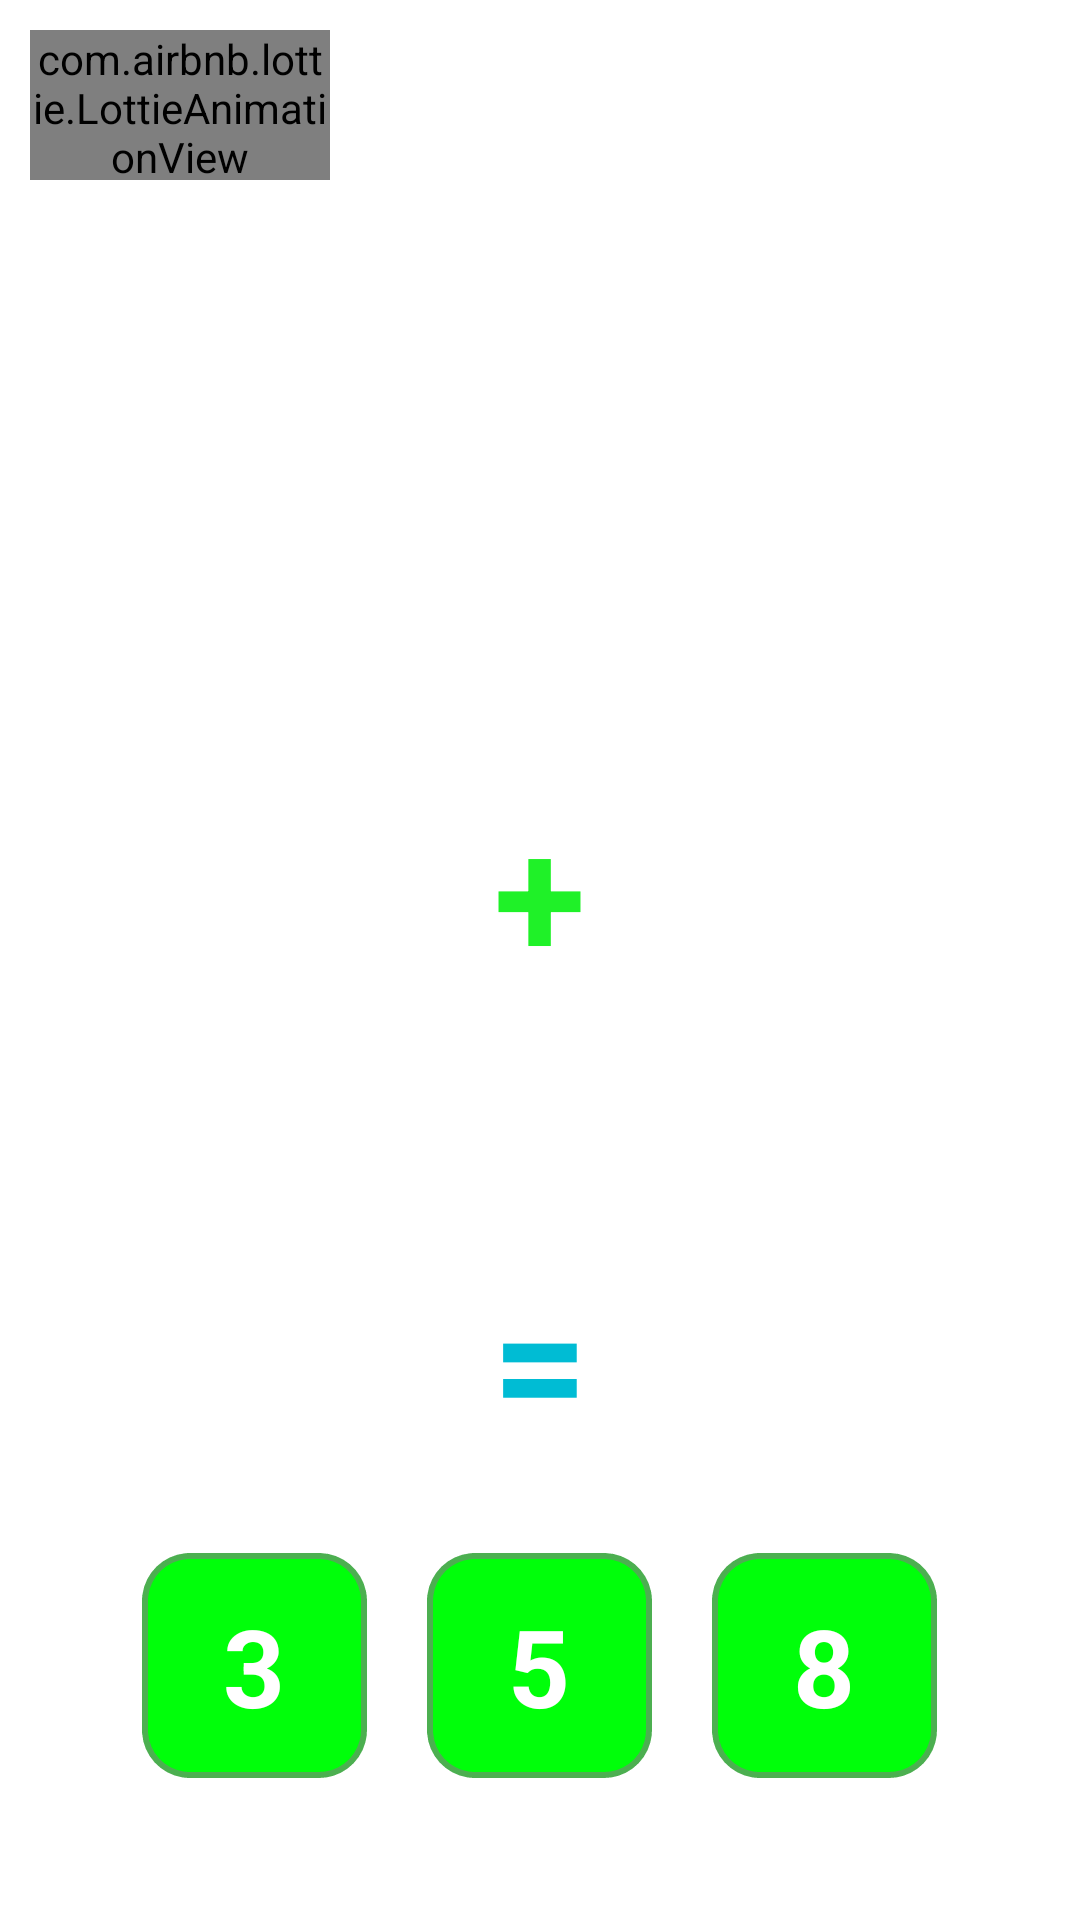

Android layout source for this screen:
<!-- AndroidManifest.xml: application theme Theme.Doston -->
<!-- res/layout/fragment_five_ago.xml -->
<?xml version="1.0" encoding="utf-8"?>
<androidx.constraintlayout.widget.ConstraintLayout xmlns:android="http://schemas.android.com/apk/res/android"
    xmlns:app="http://schemas.android.com/apk/res-auto"
    android:layout_width="match_parent"
    android:layout_height="match_parent">

    <com.airbnb.lottie.LottieAnimationView
        android:id="@+id/back"
        android:layout_width="100dp"
        android:layout_height="50dp"
        android:layout_marginStart="10dp"
        android:layout_marginTop="10dp"
        app:layout_constraintStart_toStartOf="parent"
        app:layout_constraintTop_toTopOf="parent"
        app:lottie_autoPlay="true"
        app:lottie_loop="true"
        app:lottie_rawRes="@raw/back" />
    <GridLayout
        android:id="@+id/gl_fruits_1"
        app:layout_constraintTop_toBottomOf="@id/back"
        app:layout_constraintBottom_toTopOf="@id/tv_query_mark"
        android:layout_width="match_parent"
        android:layout_height="wrap_content"
        android:columnCount="4"
        android:layout_marginHorizontal="30dp"
        android:layout_marginTop="50dp"
        app:layout_constraintTop_toTopOf="parent">

        <ImageView
            android:layout_width="0dp"
            android:layout_columnWeight="1"
            android:adjustViewBounds="true"
            android:padding="4dp"
            android:visibility="invisible"
            android:src="@drawable/im_fruit_1" />

        <ImageView
            android:layout_width="0dp"
            android:layout_columnWeight="1"
            android:adjustViewBounds="true"
            android:padding="4dp"
            android:visibility="invisible"
            android:src="@drawable/im_fruit_1" />

        <ImageView
            android:visibility="invisible"
            android:layout_width="0dp"
            android:layout_columnWeight="1"
            android:adjustViewBounds="true"
            android:padding="4dp"
            android:src="@drawable/im_fruit_1" />

        <ImageView
            android:layout_width="0dp"
            android:layout_columnWeight="1"
            android:adjustViewBounds="true"
            android:padding="4dp"
            android:src="@drawable/im_fruit_1"
            android:visibility="invisible" />

        <ImageView
            android:visibility="invisible"
            android:layout_width="0dp"
            android:layout_columnWeight="1"
            android:adjustViewBounds="true"
            android:padding="4dp"
            android:src="@drawable/im_fruit_1" />

        <ImageView
            android:layout_width="0dp"
            android:layout_columnWeight="1"
            android:adjustViewBounds="true"
            android:padding="4dp"
            android:src="@drawable/im_fruit_1"
            android:visibility="invisible" />

        <ImageView
            android:visibility="invisible"
            android:layout_width="0dp"
            android:layout_columnWeight="1"
            android:adjustViewBounds="true"
            android:padding="4dp"
            android:src="@drawable/im_fruit_1" />

        <ImageView
            android:layout_width="0dp"
            android:layout_columnWeight="1"
            android:adjustViewBounds="true"
            android:padding="4dp"
            android:src="@drawable/im_fruit_1"
            android:visibility="invisible" />

    </GridLayout>

    <TextView
        android:id="@+id/tv_query_mark"
        android:layout_width="match_parent"
        android:layout_height="wrap_content"
        android:textSize="56sp"
        android:textStyle="bold"
        android:layout_marginTop="5dp"
        android:gravity="center"
        android:text="+"
        android:textAlignment="center"
        android:textColor="#1FF128"
        app:layout_constraintBottom_toTopOf="@id/gl_fruits_2"
        app:layout_constraintTop_toBottomOf="@id/gl_fruits_1" />

    <GridLayout
        android:id="@+id/gl_fruits_2"
        android:layout_width="match_parent"
        android:layout_height="wrap_content"
        android:layout_marginHorizontal="30dp"
        android:layout_marginTop="5dp"
        android:columnCount="4"
        app:layout_constraintBottom_toTopOf="@id/tv_equal_mark"
        app:layout_constraintTop_toBottomOf="@id/tv_query_mark">

        <ImageView
            android:layout_width="0dp"
            android:layout_columnWeight="1"
            android:adjustViewBounds="true"
            android:padding="4dp"
            android:visibility="invisible"
            android:src="@drawable/im_fruit_3" />

        <ImageView
            android:layout_width="0dp"
            android:layout_columnWeight="1"
            android:adjustViewBounds="true"
            android:padding="4dp"
            android:visibility="invisible"
            android:src="@drawable/im_fruit_3" />

        <ImageView
            android:layout_width="0dp"
            android:layout_columnWeight="1"
            android:adjustViewBounds="true"
            android:padding="4dp"
            android:visibility="invisible"
            android:src="@drawable/im_fruit_3" />

        <ImageView
            android:layout_width="0dp"
            android:layout_columnWeight="1"
            android:adjustViewBounds="true"
            android:padding="4dp"
            android:visibility="invisible"
            android:src="@drawable/im_fruit_3" />
        <ImageView
            android:layout_width="0dp"
            android:layout_columnWeight="1"
            android:adjustViewBounds="true"
            android:padding="4dp"
            android:visibility="invisible"
            android:src="@drawable/im_fruit_3" />

        <ImageView
            android:layout_width="0dp"
            android:layout_columnWeight="1"
            android:adjustViewBounds="true"
            android:padding="4dp"
            android:visibility="invisible"
            android:src="@drawable/im_fruit_3" />

        <ImageView
            android:layout_width="0dp"
            android:layout_columnWeight="1"
            android:adjustViewBounds="true"
            android:padding="4dp"
            android:src="@drawable/im_fruit_3"
            android:visibility="invisible" />

        <ImageView
            android:layout_width="0dp"
            android:layout_columnWeight="1"
            android:adjustViewBounds="true"
            android:padding="4dp"
            android:src="@drawable/im_fruit_3"
            android:visibility="invisible" />

    </GridLayout>

    <TextView
        android:id="@+id/tv_equal_mark"
        android:layout_width="match_parent"
        android:layout_height="wrap_content"
        android:textSize="56sp"
        android:textStyle="bold"
        android:layout_marginTop="5dp"
        android:gravity="center"
        android:text="="
        android:textAlignment="center"
        android:textColor="#00BCD4"
        app:layout_constraintBottom_toTopOf="@id/ll_answers"
        app:layout_constraintTop_toBottomOf="@id/gl_fruits_2" />

    <LinearLayout
        android:id="@+id/ll_answers"
        android:layout_width="match_parent"
        android:layout_height="wrap_content"
        android:orientation="horizontal"
        android:gravity="center"
        android:layout_marginBottom="20dp"
        app:layout_constraintTop_toBottomOf="@id/tv_equal_mark"
        app:layout_constraintBottom_toBottomOf="parent">

        <TextView
            android:id="@+id/tv_answer_1"
            android:text="3"
            android:gravity="center"
            android:textColor="@color/white"
            android:textStyle="bold"
            android:textSize="36sp"
            android:background="@drawable/bg_for_answers"
            android:layout_width="75dp"
            android:layout_height="75dp"/>

        <TextView
            android:id="@+id/tv_answer_2"
            android:text="5"
            android:gravity="center"
            android:textColor="@color/white"
            android:textStyle="bold"
            android:textSize="36sp"
            android:layout_marginHorizontal="20dp"
            android:background="@drawable/bg_for_answers"
            android:layout_width="75dp"
            android:layout_height="75dp"/>

        <TextView
            android:id="@+id/tv_answer_3"
            android:text="8"
            android:gravity="center"
            android:textColor="@color/white"
            android:textStyle="bold"
            android:textSize="36sp"
            android:background="@drawable/bg_for_answers"
            android:layout_width="75dp"
            android:layout_height="75dp"/>

    </LinearLayout>

</androidx.constraintlayout.widget.ConstraintLayout>
<!-- resources referenced by this layout -->
<resources>
  <!-- drawable bg_for_answers (drawable) -->
  <?xml version="1.0" encoding="utf-8"?>
  <selector xmlns:android="http://schemas.android.com/apk/res/android">
      <item>
          <shape android:shape="rectangle">
              <corners android:radius="15dp" />
              <stroke android:width="2dp"
                  android:color="#4CAF50"
                  android:dashWidth="5dp"/>
              <solid android:color="#00FF0A"/>
          </shape>
      </item>
  </selector>
  <!-- drawable im_fruit_1: png bitmap (drawable, 43010 bytes) -->
  <style name="Theme.Doston" parent="Theme.MaterialComponents.Light.NoActionBar">
          
          <item name="colorPrimary">@color/purple_500</item>
          <item name="colorPrimaryVariant">@color/purple_700</item>
          <item name="colorOnPrimary">@color/white</item>
          
          <item name="colorSecondary">@color/teal_200</item>
          <item name="colorSecondaryVariant">@color/teal_700</item>
          <item name="colorOnSecondary">@color/black</item>
          
          <item name="android:statusBarColor">@color/white</item>
          <item name="android:windowLightStatusBar">true</item>
          
      </style>
  <!-- not gathered from this repository: default colours our renderer supplied (Android Studio template values) -->
  <color name="purple_500">#FF6200EE</color>
  <color name="purple_700">#FF3700B3</color>
  <color name="teal_200">#FF03DAC5</color>
  <color name="teal_700">#FF018786</color>
  <color name="black">#FF000000</color>
  <color name="white">#FFFFFFFF</color>
</resources>
